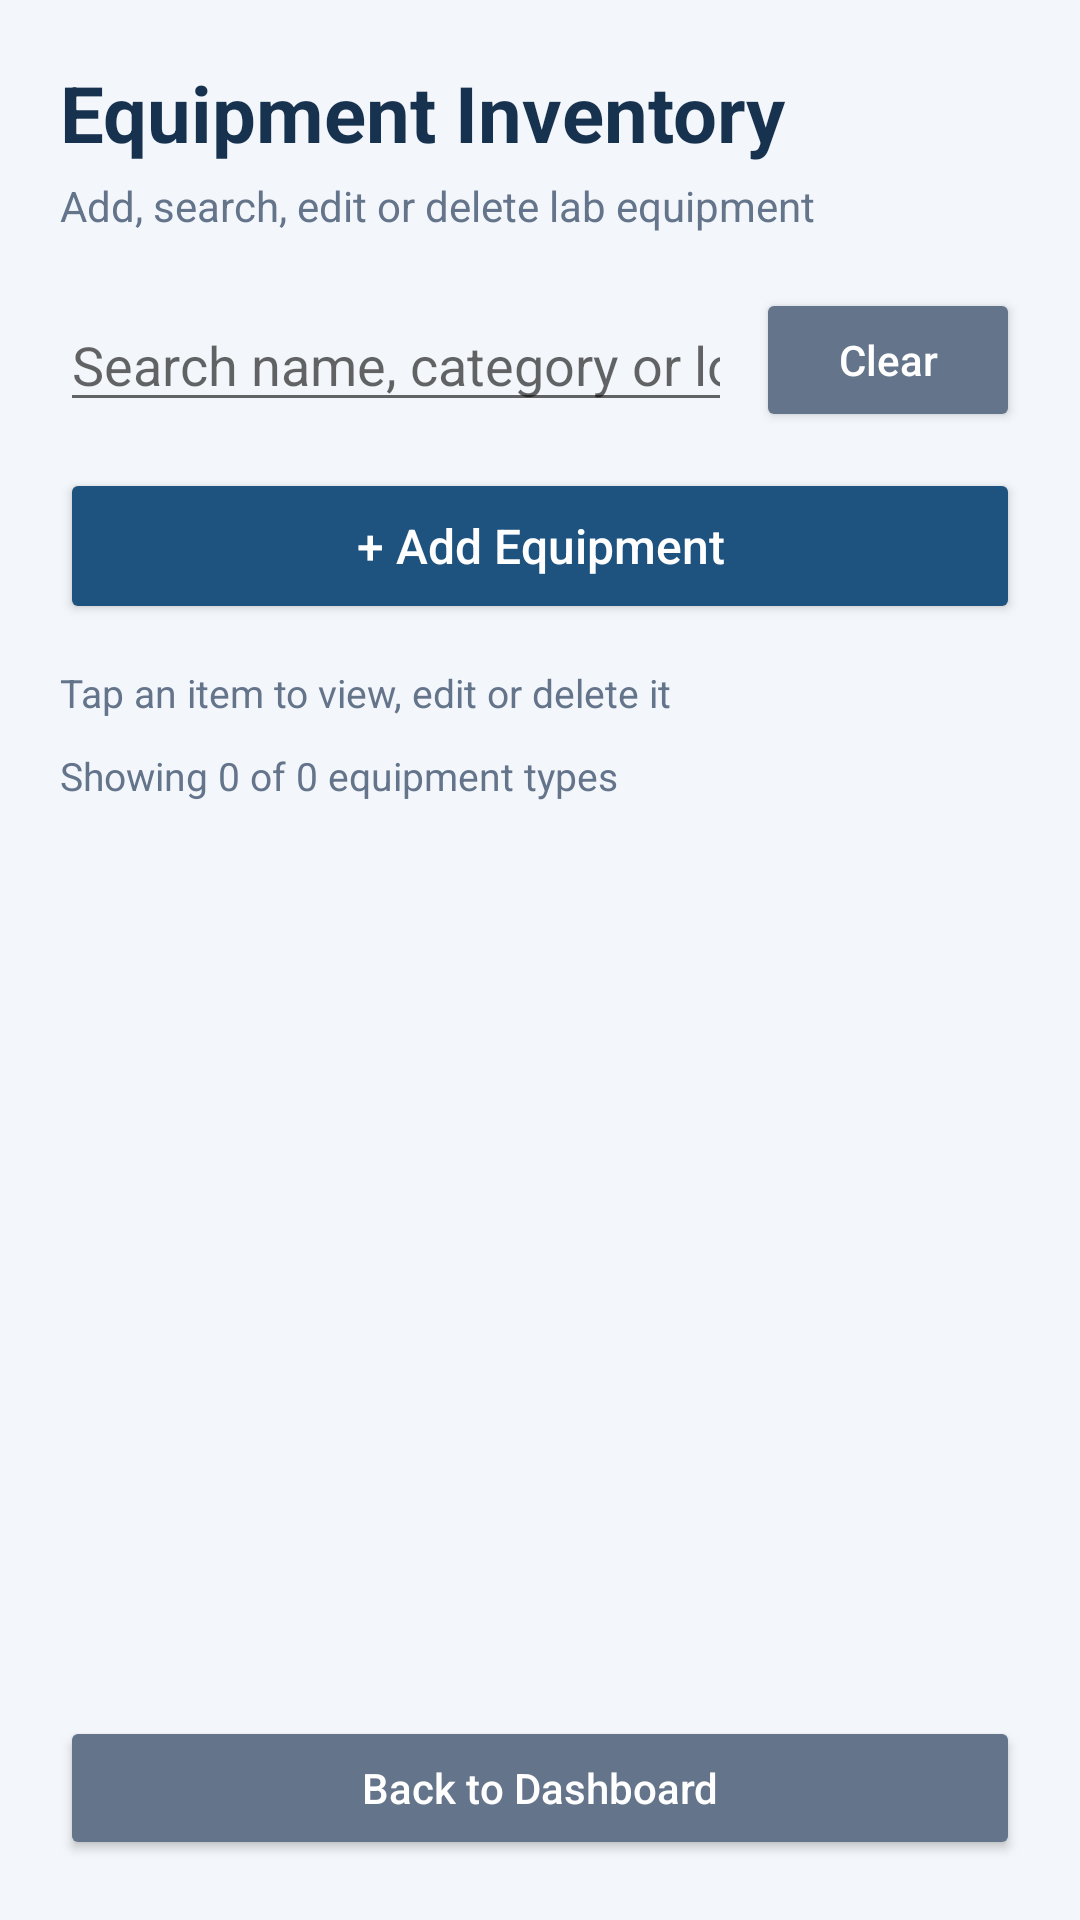

Reconstruct the res/layout file that produces this screen, plus the resources it refers to.
<!-- AndroidManifest.xml: application theme Theme.LabLedger -->
<!-- res/layout/activity_equipment_list.xml -->
<?xml version="1.0" encoding="utf-8"?>
<LinearLayout xmlns:android="http://schemas.android.com/apk/res/android"
    android:layout_width="match_parent"
    android:layout_height="match_parent"
    android:background="#F3F6FA"
    android:orientation="vertical"
    android:padding="20dp">

    <TextView
        android:layout_width="match_parent"
        android:layout_height="wrap_content"
        android:text="Equipment Inventory"
        android:textColor="#17324F"
        android:textSize="26sp"
        android:textStyle="bold" />

    <TextView
        android:layout_width="match_parent"
        android:layout_height="wrap_content"
        android:layout_marginTop="4dp"
        android:text="Add, search, edit or delete lab equipment"
        android:textColor="#64748B"
        android:textSize="14sp" />

    <LinearLayout
        android:layout_width="match_parent"
        android:layout_height="wrap_content"
        android:layout_marginTop="18dp"
        android:gravity="center_vertical"
        android:orientation="horizontal">

        <EditText
            android:id="@+id/etSearchEquipment"
            android:layout_width="0dp"
            android:layout_weight="1"
            android:layout_height="wrap_content"
            android:hint="Search name, category or location"
            android:inputType="text"
            android:singleLine="true" />

        <Button
            android:id="@+id/btnClearEquipmentSearch"
            android:layout_width="wrap_content"
            android:layout_height="48dp"
            android:layout_marginStart="8dp"
            android:backgroundTint="#64748B"
            android:text="Clear"
            android:textAllCaps="false"
            android:textColor="#FFFFFF" />
    </LinearLayout>

    <Button
        android:id="@+id/btnAddEquipment"
        android:layout_width="match_parent"
        android:layout_height="52dp"
        android:layout_marginTop="12dp"
        android:backgroundTint="#1E527F"
        android:text="+ Add Equipment"
        android:textAllCaps="false"
        android:textColor="#FFFFFF"
        android:textSize="16sp" />

    <TextView
        android:layout_width="match_parent"
        android:layout_height="wrap_content"
        android:layout_marginTop="14dp"
        android:text="Tap an item to view, edit or delete it"
        android:textColor="#64748B"
        android:textSize="13sp" />

    <TextView
        android:id="@+id/tvEquipmentCount"
        android:layout_width="match_parent"
        android:layout_height="wrap_content"
        android:layout_marginTop="10dp"
        android:text="Showing 0 of 0 equipment types"
        android:textColor="#64748B"
        android:textSize="13sp" />

    <TextView
        android:id="@+id/tvEquipmentEmpty"
        android:layout_width="match_parent"
        android:layout_height="wrap_content"
        android:layout_marginTop="30dp"
        android:gravity="center"
        android:padding="20dp"
        android:text="No equipment found. Tap Add Equipment to create a record."
        android:textColor="#64748B"
        android:textSize="15sp"
        android:visibility="gone" />

    <ListView
        android:id="@+id/listEquipment"
        android:layout_width="match_parent"
        android:layout_height="0dp"
        android:layout_weight="1"
        android:layout_marginTop="10dp"
        android:divider="@android:color/transparent"
        android:dividerHeight="4dp" />

    <Button
        android:id="@+id/btnBackInventory"
        android:layout_width="match_parent"
        android:layout_height="48dp"
        android:backgroundTint="#64748B"
        android:text="Back to Dashboard"
        android:textAllCaps="false"
        android:textColor="#FFFFFF" />

</LinearLayout>
<!-- resources referenced by this layout -->
<resources>
  <style name="Theme.LabLedger" parent="Theme.MaterialComponents.DayNight.DarkActionBar">
          
          <item name="colorPrimary">@color/purple_500</item>
          <item name="colorPrimaryVariant">@color/purple_700</item>
          <item name="colorOnPrimary">@color/white</item>
          
          <item name="colorSecondary">@color/teal_200</item>
          <item name="colorSecondaryVariant">@color/teal_700</item>
          <item name="colorOnSecondary">@color/black</item>
          
          <item name="android:statusBarColor" tools:targetApi="l">?attr/colorPrimaryVariant</item>
          
      </style>
  <!-- not gathered from this repository: default colours our renderer supplied (Android Studio template values) -->
  <color name="purple_500">#FF6200EE</color>
  <color name="purple_700">#FF3700B3</color>
  <color name="teal_200">#FF03DAC5</color>
  <color name="teal_700">#FF018786</color>
  <color name="black">#FF000000</color>
  <color name="white">#FFFFFFFF</color>
</resources>
